Run: headless pygame with SDL's dummy video driver; simulated clock (each Clock.tick advances the game by its frame time, no real sleeping); random seed 0; keys injected as events and as key.get_pressed() state; mouse plan: one left click at the window centre at the start of phase 2, then a move to the lower-right quarter at the start of phase 3; restart key RETURN tapped at the start of phases 3 and 4.
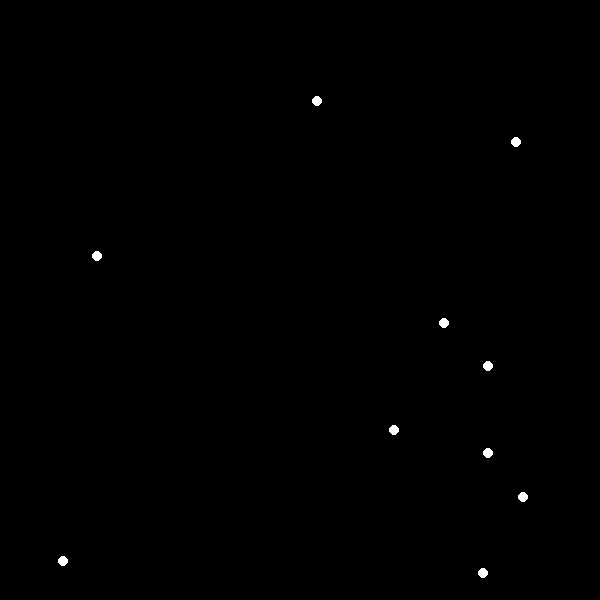
Frame 1 of 4 · flips 1–60 · no input
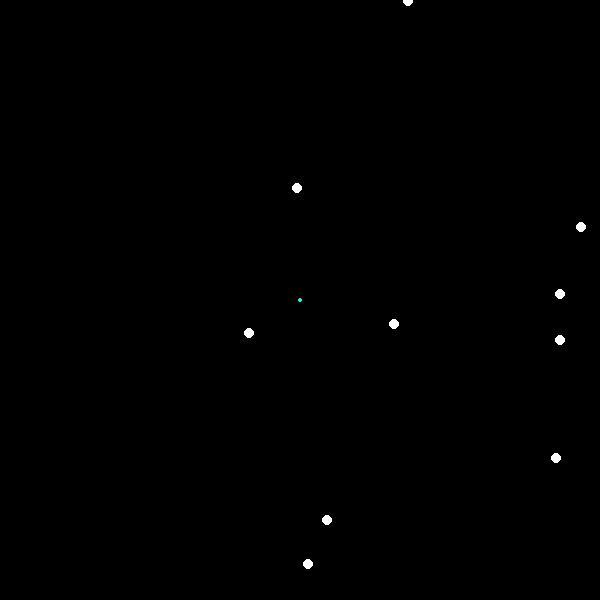
Frame 2 of 4 · flips 61–180 · clicked the window centre · tapped SPACE, RETURN · held RIGHT (→), D
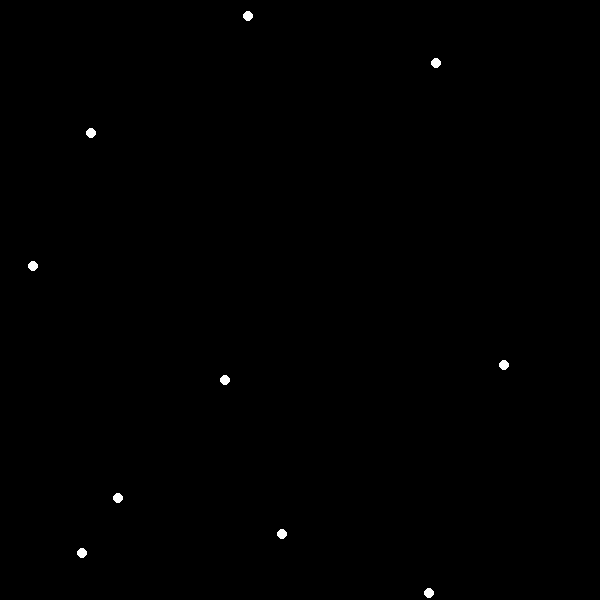
Frame 3 of 4 · flips 181–300 · moved the mouse to the lower-right quarter · tapped RETURN · held DOWN (↓), S
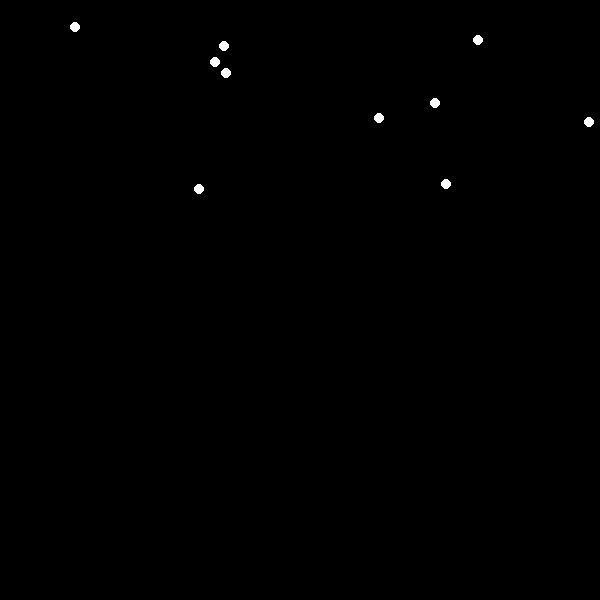
Frame 4 of 4 · flips 301–420 · tapped RETURN · held LEFT (←), A, UP (↑), W

The pygame program that drew these frames:

import pygame, sys, random
from pygame.locals import *
from pygame import gfxdraw

# we only set global to variables that will be asigned to new value 
# HELP

# Start: TAB
# Pause: Left Shift
#
# Show Radar: R
# Hide Radar: T
#
# Show Health: H
# Hide Health: J
#
# Add Food: F
# Del Food: G
#
# Restart: Enter (Return)

pygame.init()

rnd = random.randint

GUI_SIZE = (600, 600)
gx, gy = GUI_SIZE
FOOD = []
FPS = 60
RADAR = False
HEALTH = False
RUN = False
DISPLAY = pygame.display.set_mode(GUI_SIZE, 0, 32)
DISPLAY.convert_alpha()

pygame.display.set_caption('Eco-System: Evolution')

class Rabbit:
    def __init__(self, name=None):
        self.name = name
        self.x = rnd(0, gx)
        self.y = rnd(0, gy)
        self.age = 5
        self.color = (255, 255, 255)
        self.chosen_food = None
        # Tiem related settings
        self.counter = 0
        self.time = 0
        # End Destinations
        self.end = (rnd(0, gx), rnd(0, gy))
        # Radar
        self.scan_area = 15
        self.radar_color = (255, 0, 0)
        # Health
        self.death = False
        self.hunger = 100
        self.thrist = 100
        # Analytics
        self.eaten_food = 0
        self.life_timer = 0
        

    def distance(self, v1, v2):
        x_dist = abs(v2[0] - v1[0])
        y_dist = abs(v2[1] - v1[1])
        radius = (x_dist**2 + y_dist**2)**0.5
        return int(radius)

    def random_position(self):
        self.end = (rnd(0, gx - 5), rnd(0, gy - 5))

    def xy(self):
        return (self.x, self.y)

    def search_for_food(self):
        if FOOD:
            for piece in FOOD:
                # if piece is inside radar area then go to it
                if self.distance(piece, self.xy()) <= self.scan_area:
                    # Eat only if hungry
                    if self.hunger < 100:
                        self.radar_color = (0, 255, 0)
                        self.chosen_food = piece

    def draw_stats(self):
        # move x to the right
        x_pos = self.x - 20
        # move y up to rabbit
        y_pos = self.y - self.age - 5
        # start point of health bar
        start = (x_pos, y_pos)
        # get dynamic delta for hunger to draw
        x_hunger = int((self.hunger / 100) * 40)
        # draw main bar
        pygame.draw.line(DISPLAY, (255, 0, 0), start, (x_pos + 40, y_pos))
        #draw health bar
        pygame.draw.line(DISPLAY, (0, 255, 0), start, (x_pos + x_hunger, y_pos))

    def update_stats(self):
        
        if HEALTH:
            self.draw_stats()
        
        if RUN:
            self.counter += 1
            
            # Calculate life in seconds
            if not self.counter % FPS:
                self.time += 1

            # Feel hungry if 5 seconds passed without food
            if not self.counter % (FPS * 5):
                self.hunger -= 10
            
            # Die if no food found
            if self.hunger <= 0:
                self.death = True
        
    def hunt(self, isfood=True):
        # Add more speed when more hunger
        # like making him nervous
        n = 0
        self.color = (255, 255, 255)
        if self.hunger < 60:
            n = 1
            self.color = (255, 200, 0)
        if self.hunger < 40:
            n = 2
            self.color = (255, 150, 0)
        if self.hunger < 30:
            n = 3
            self.color = (255, 100, 0)
        if self.hunger < 20:
            n = 4
            self.color = (255, 50, 0)

        fx, fy = 0, 0
        # Random move when no food detected
        if not isfood:
            fx, fy = self.end
        else:
            # Handle Bot Movement
            fx, fy = self.chosen_food
        # (X) after (and) we add a case to prevent shaking effect
        if not fx + 3 > self.x > fx - 3:
            # food is left
            if self.x - fx > 1:
                self.x -= 1 + n
            # food is right
            else:
                self.x += 1 + n
        # (Y) after (and) we add a case to prevent shaking effect
        if not fy + 3 > self.y > fy - 3:
            # food is up
            if self.y - fy > 0:
                self.y -= 1 + n 
            # food is down
            else:
                self.y += 1 + n
        # When Eaten a piece of food
        if fx+3 > self.x > fx-3 and fy+3 >= self.y >= fy-3:
            # if we catch food then process this
            if isfood:
                # remove the piece of food
                FOOD.pop(FOOD.index(self.chosen_food))
                self.chosen_food = None
                # reset piece coordinates
                fx, fy = None, None
                # get new position to target
                self.random_position()
                # more health
                self.hunger = 100 if self.hunger + 10 > 100 else self.hunger + 10
                # grow the Fish BOT
                if self.age < 15:
                    self.age += 1
                    # update scan area for radar
                    self.scan_area = self.age * 3
            # if not then process a random move
            else:
                self.random_position()
    
    def radar(self):
        if RADAR:
            pygame.gfxdraw.aacircle(DISPLAY, self.x, self.y, self.scan_area, self.radar_color)
            if self.chosen_food:
                pygame.draw.line(DISPLAY, self.radar_color, self.xy(), self.chosen_food)

    def live(self):
        global DISPLAY, FOOD
        if not self.death:
            
            if RUN:
                # Search for nearby food
                self.search_for_food()

                if self.chosen_food:
                    # in case any fish has eaten this piece
                    if self.chosen_food in FOOD:
                        self.hunt()

                    # do a random move and reset detection
                    else:
                        self.hunt(False)
                        self.chosen_food = None

                # random move if no food
                else:
                    self.radar_color = (255, 0, 0)
                    self.hunt(False)
            
            # Draw Radar
            self.radar()
            # Update states of Rabbit
            self.update_stats()
        else:
            self.color = (255, 0, 0)
        
        pygame.draw.circle(DISPLAY, self.color, self.xy(), self.age, 0)


def main():
    global RADAR, FOOD, HEALTH, RUN
    count = 0
    YELLOW =  ( 0,    255,    255)
    BLACK = ( 0,    0,      0)


    # Create a Group of Rabbits (n)
    Herd = [Rabbit() for _ in range(10)]
    #for i in Herd:
        #i.color = (rnd(100,255), rnd(100,255), rnd(100,255))
    
    while True:
        DISPLAY.fill(BLACK)

        for event in pygame.event.get():
            if event.type == QUIT:
                pygame.quit()
                sys.exit()
            
            # add new food when clicked
            if event.type == MOUSEBUTTONUP:
                FOOD.append(event.pos)

            if event.type == KEYDOWN:
                # RESTART
                if event.key == K_RETURN:
                    Herd = [Rabbit() for _ in range(10)]
                    RUN = False
                    FOOD = []

                # Start or Pause
                if event.key == K_TAB:
                    RUN = True
                if event.key == K_LSHIFT:
                    RUN = False

                # Show or Hide Food
                if event.key == K_f:
                    for _ in range(10):
                        FOOD.append((rnd(0, gx - 3), rnd(0, gy - 3)))
                if event.key == K_g:
                    FOOD = []

                # Show or Hide Radar
                if event.key == K_r:
                    RADAR = True
                if event.key == K_t:
                    RADAR = False

                # Show or Hide Health
                if event.key == K_h:
                    HEALTH = True
                if event.key == K_j:
                    HEALTH = False
        
        # Random Food
        if RUN:
            count += 1
            if not count % FPS:
                FOOD.append((rnd(0, gx - 3), rnd(0, gy - 3)))

        # Redraw food if found
        for pix in FOOD:
            pygame.draw.circle(DISPLAY, YELLOW, pix, 2, 0)
        
        # Draw Rabbits
        for one in Herd:
            one.live()

        pygame.display.update()
        pygame.time.Clock().tick(FPS)


if __name__ == "__main__":
    main()
